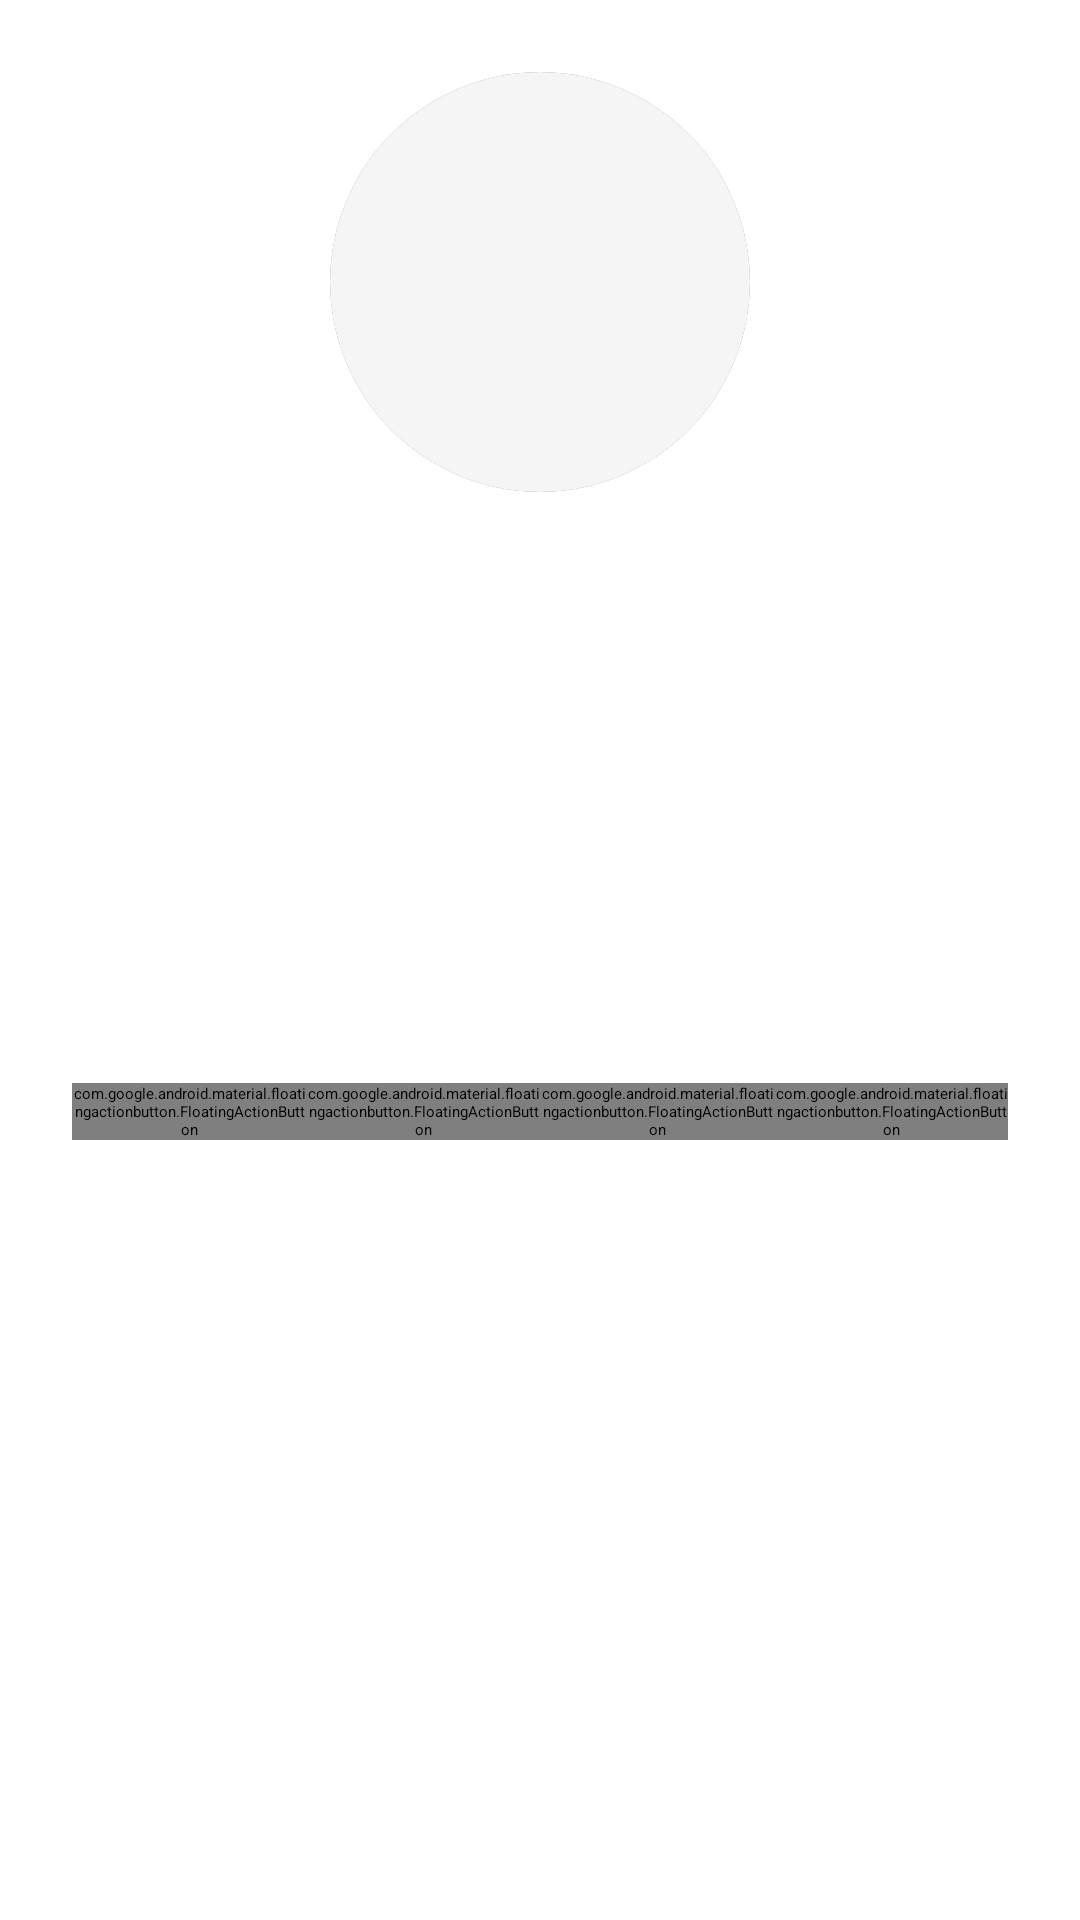

Write the Android layout XML for this screen, with the resource values it uses.
<!-- AndroidManifest.xml: application theme Theme.Ft_hangouts -->
<!-- res/layout/activity_detail.xml -->
<?xml version="1.0" encoding="utf-8"?>
<LinearLayout xmlns:android="http://schemas.android.com/apk/res/android"
    xmlns:app="http://schemas.android.com/apk/res-auto"
    android:id="@+id/main_layout"
    android:layout_width="match_parent"
    android:layout_height="match_parent"
    android:orientation="vertical">

    <androidx.appcompat.widget.Toolbar
        android:id="@+id/toolbar"
        android:layout_width="match_parent"
        android:layout_height="wrap_content"
        android:minHeight="?attr/actionBarSize"
        android:background="?attr/colorPrimary"
        android:theme="@style/ThemeOverlay.AppCompat.Dark.ActionBar"
        app:popupTheme="@style/PopupTheme" />

    <ScrollView
        android:layout_width="match_parent"
        android:layout_height="0dp"
        android:layout_weight="1"
        android:fillViewport="true">

        <LinearLayout
            android:layout_width="match_parent"
            android:layout_height="wrap_content"
            android:gravity="center_horizontal"
            android:orientation="vertical"
            android:padding="24dp">

            <androidx.cardview.widget.CardView
                android:layout_width="140dp"
                android:layout_height="140dp"
                android:layout_marginBottom="24dp"
                app:cardCornerRadius="70dp"
                app:cardElevation="4dp">

                <ImageView
                    android:id="@+id/imageProfile"
                    android:layout_width="match_parent"
                    android:layout_height="match_parent"
                    android:background="@color/cardBackground"
                    android:contentDescription="@null"
                    android:scaleType="centerCrop" />
            </androidx.cardview.widget.CardView>

            <TextView
                android:id="@+id/textName"
                android:layout_width="wrap_content"
                android:layout_height="wrap_content"
                android:textColor="@color/textColorPrimary"
                android:textSize="28sp"
                android:textStyle="bold" />

            <TextView
                android:id="@+id/textPhone"
                android:layout_width="wrap_content"
                android:layout_height="wrap_content"
                android:layout_marginTop="12dp"
                android:textColor="@color/textColorSecondary"
                android:textSize="18sp" />

            <TextView
                android:id="@+id/textEmail"
                android:layout_width="wrap_content"
                android:layout_height="wrap_content"
                android:layout_marginTop="8dp"
                android:textColor="@color/textColorSecondary"
                android:textSize="16sp" />

            <TextView
                android:id="@+id/textAddress"
                android:layout_width="wrap_content"
                android:layout_height="wrap_content"
                android:layout_marginTop="8dp"
                android:textColor="@color/textColorSecondary"
                android:textSize="16sp" />

            <LinearLayout
                android:layout_width="match_parent"
                android:layout_height="wrap_content"
                android:layout_marginTop="40dp"
                android:baselineAligned="false"
                android:orientation="horizontal"
                android:weightSum="4">

                <LinearLayout
                    android:layout_width="0dp"
                    android:layout_height="wrap_content"
                    android:layout_weight="1"
                    android:gravity="center">
                    <com.google.android.material.floatingactionbutton.FloatingActionButton
                        android:id="@+id/btnCall"
                        android:layout_width="wrap_content"
                        android:layout_height="wrap_content"
                        android:contentDescription="@string/action_call"
                        android:src="@android:drawable/ic_menu_call"
                        app:backgroundTint="?attr/colorPrimary"
                        app:tint="@color/colorOnPrimary" />
                </LinearLayout>

                <LinearLayout
                    android:layout_width="0dp"
                    android:layout_height="wrap_content"
                    android:layout_weight="1"
                    android:gravity="center">
                    <com.google.android.material.floatingactionbutton.FloatingActionButton
                        android:id="@+id/btnSms"
                        android:layout_width="wrap_content"
                        android:layout_height="wrap_content"
                        android:contentDescription="@string/action_send"
                        android:src="@android:drawable/sym_action_chat"
                        app:backgroundTint="?attr/colorPrimary"
                        app:tint="@color/colorOnPrimary" />
                </LinearLayout>

                <LinearLayout
                    android:layout_width="0dp"
                    android:layout_height="wrap_content"
                    android:layout_weight="1"
                    android:gravity="center">
                    <com.google.android.material.floatingactionbutton.FloatingActionButton
                        android:id="@+id/btnEdit"
                        android:layout_width="wrap_content"
                        android:layout_height="wrap_content"
                        android:contentDescription="@string/action_edit"
                        android:src="@android:drawable/ic_menu_edit"
                        app:backgroundTint="?attr/colorPrimary"
                        app:tint="@color/colorOnPrimary" />
                </LinearLayout>

                <LinearLayout
                    android:layout_width="0dp"
                    android:layout_height="wrap_content"
                    android:layout_weight="1"
                    android:gravity="center">
                    <com.google.android.material.floatingactionbutton.FloatingActionButton
                        android:id="@+id/btnDelete"
                        android:layout_width="wrap_content"
                        android:layout_height="wrap_content"
                        android:contentDescription="@string/action_delete"
                        android:src="@android:drawable/ic_menu_delete"
                        app:backgroundTint="?attr/colorPrimary"
                        app:tint="@color/colorOnPrimary" />
                </LinearLayout>
            </LinearLayout>

        </LinearLayout>
    </ScrollView>
</LinearLayout>
<!-- resources referenced by this layout -->
<resources>
  <color name="cardBackground">#F5F5F5</color>
  <color name="colorOnPrimary">#FFFFFF</color>
  <color name="textColorPrimary">#212121</color>
  <color name="textColorSecondary">#757575</color>
  <string name="action_call">Call</string>
  <string name="action_delete">Delete</string>
  <string name="action_edit">Edit</string>
  <string name="action_send">Send</string>
  <style name="PopupTheme" parent="ThemeOverlay.AppCompat">
          <item name="android:colorBackground">@color/cardBackground</item>
          <item name="android:textColor">@color/textColorPrimary</item>
      </style>
  <style name="Theme.Ft_hangouts" parent="Base.Theme.Ft_hangouts" />
  <style name="Base.Theme.Ft_hangouts" parent="Theme.Material3.DayNight.NoActionBar">
          <item name="colorPrimary">@color/primaryColor</item>
          <item name="colorPrimaryVariant">@color/primaryDarkColor</item>
          <item name="colorOnPrimary">@color/colorOnPrimary</item>
          <item name="colorSecondary">@color/colorAccent</item>
          <item name="colorSecondaryVariant">@color/colorAccent</item>
          <item name="colorOnSecondary">@color/colorOnPrimary</item>
          <item name="android:statusBarColor">?attr/colorPrimaryVariant</item>
          <item name="android:windowBackground">@color/backgroundColor</item>
      </style>
  <color name="primaryColor">#1976D2</color>
  <color name="primaryDarkColor">#004BA0</color>
  <color name="colorAccent">#4CAF50</color>
  <color name="backgroundColor">#FFFFFF</color>
</resources>
